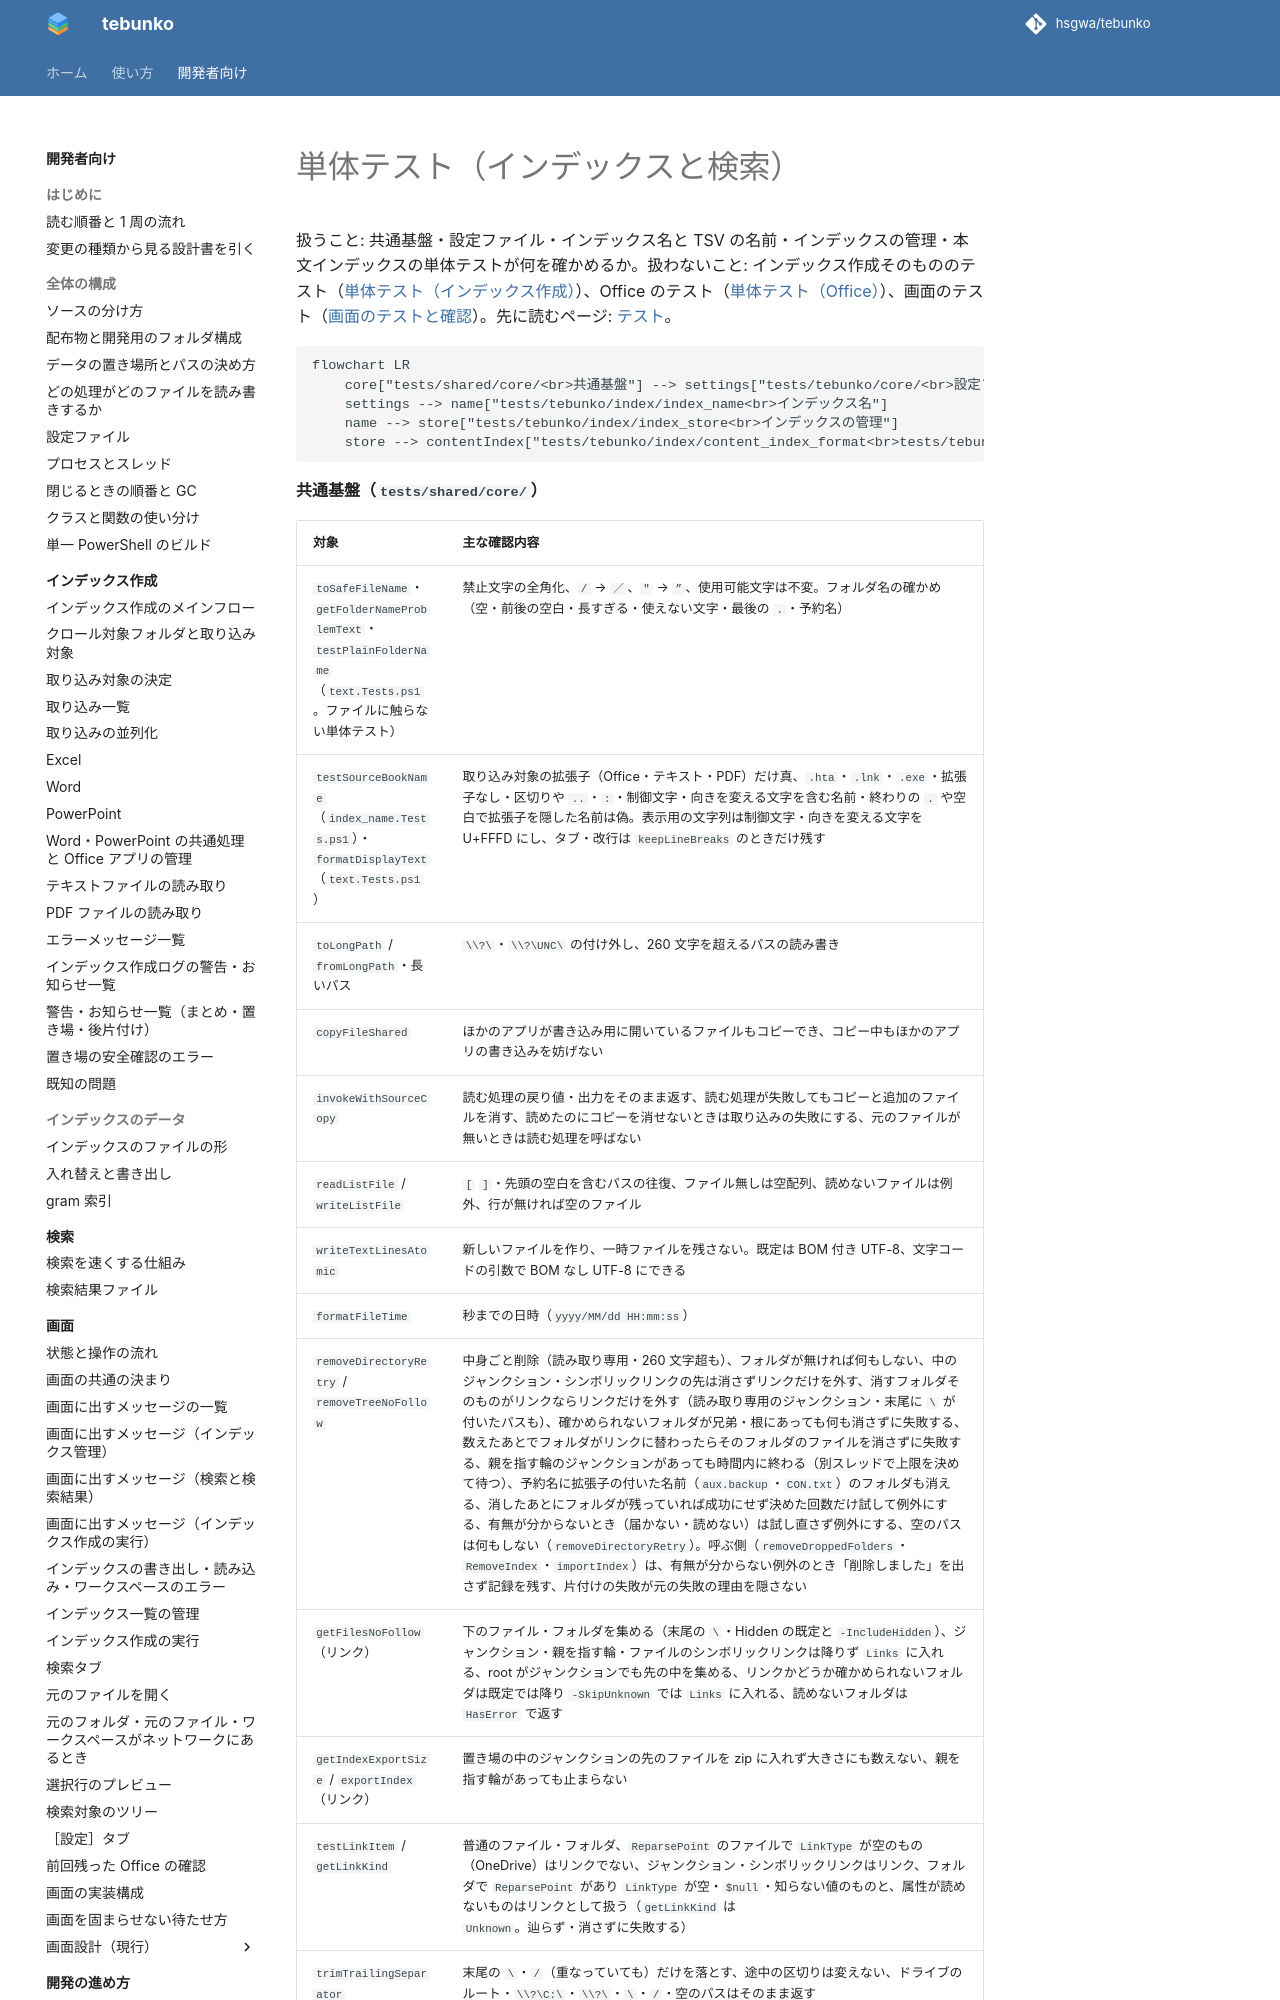

repository: hsgwa/tebunko · page: pr-preview/pr-330/design/testing/unit-index/index.html · generator: mkdocs

# 単体テスト（インデックスと検索）

扱うこと: 共通基盤・設定ファイル・インデックス名と TSV の名前・インデックスの管理・本文インデックスの単体テストが何を確かめるか。扱わないこと: インデックス作成そのもののテスト（[単体テスト（インデックス作成）](unit-indexer.md)）、Office のテスト（[単体テスト（Office）](unit-office.md)）、画面のテスト（[画面のテストと確認](gui-tests.md)）。先に読むページ: [テスト](index.md)。

```mermaid
flowchart LR
    core["tests/shared/core/<br>共通基盤"] --> settings["tests/tebunko/core/<br>設定ファイル"]
    settings --> name["tests/tebunko/index/index_name<br>インデックス名"]
    name --> store["tests/tebunko/index/index_store<br>インデックスの管理"]
    store --> contentIndex["tests/tebunko/index/content_index_format<br>tests/tebunko/search/content_index_search<br>本文インデックス"]
```

**共通基盤（`tests/shared/core/`）**
